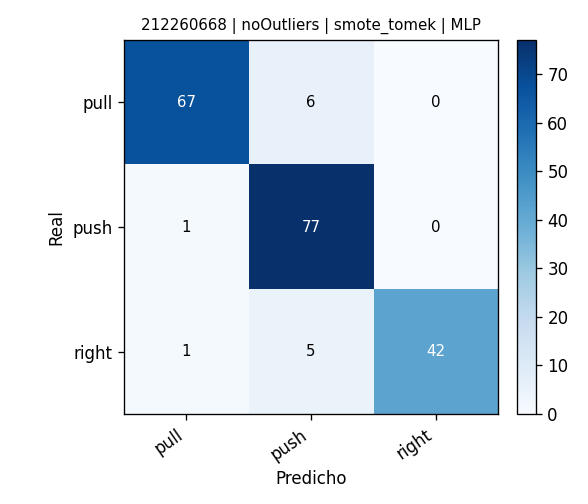

The data file committed next to this chart (first rows):
, pred_pull, pred_push, pred_right
real_pull, 67, 6, 0
real_push, 1, 77, 0
real_right, 1, 5, 42
